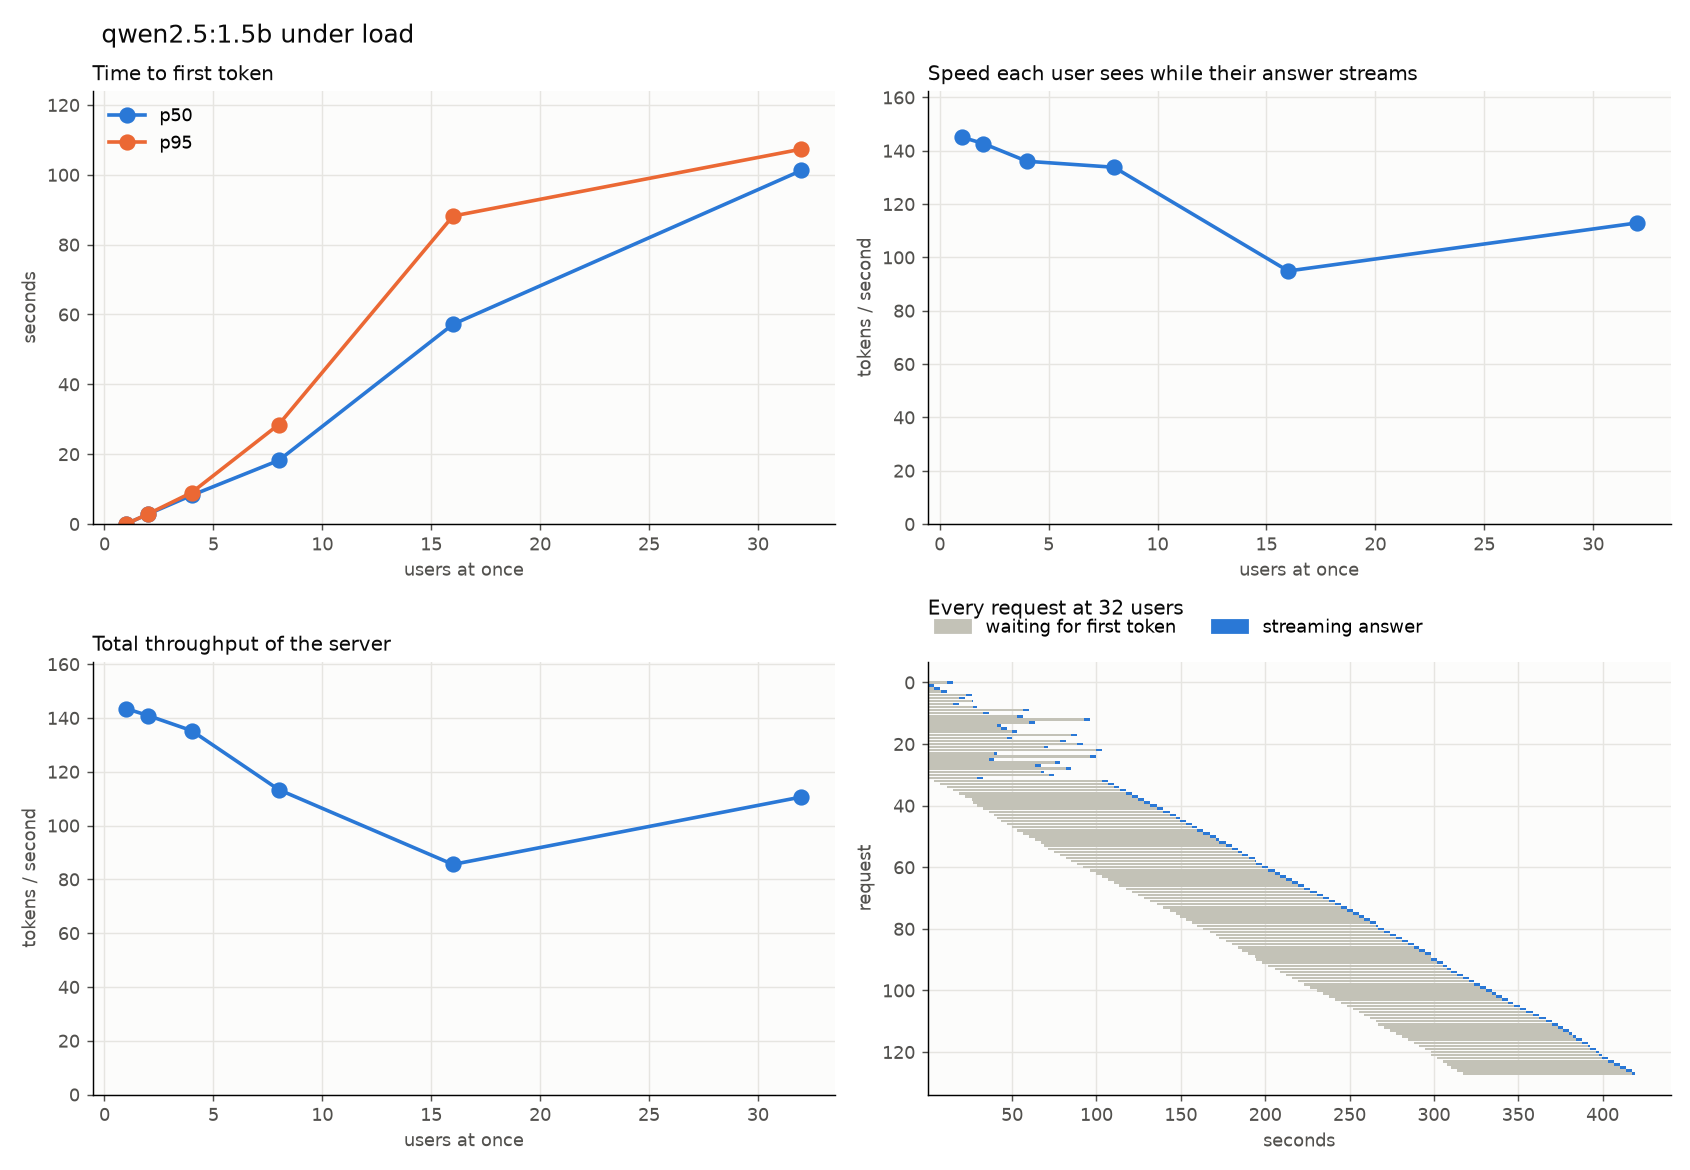

The file beside this chart, header and first rows:
users, user, start_s, end_s, ttft_s, total_s, prompt_tokens, output_tokens, server_prefill_s, server_decode_s, tpot_ms
1, 0, 0.002911, 2.763, 0.03331, 2.76, 43, 401, 0.02957, 2.727, 6.817
1, 0, 2.763, 4.152, 0.03389, 1.389, 55, 194, 0.03032, 1.355, 7.02
1, 0, 4.152, 6.898, 0.03252, 2.746, 46, 401, 0.02911, 2.714, 6.784
1, 0, 6.899, 9.742, 0.02236, 2.843, 40, 401, 0.01843, 2.821, 7.052
2, 0, 9.776, 12.58, 0.02404, 2.807, 38, 401, 0.01747, 2.783, 6.958
2, 1, 9.779, 15.4, 2.824, 5.622, 39, 401, 0.01675, 2.798, 6.995
2, 0, 12.58, 18.24, 2.848, 5.652, 49, 401, 0.02985, 2.803, 7.01
2, 1, 15.4, 21.06, 2.866, 5.662, 46, 401, 0.02917, 2.796, 6.989
2, 0, 18.24, 23.58, 2.861, 5.339, 44, 351, 0.02954, 2.481, 7.081
2, 1, 21.06, 24.82, 2.547, 3.755, 49, 167, 0.0309, 1.209, 7.281
2, 0, 23.58, 27.66, 1.272, 4.088, 46, 401, 0.02914, 2.816, 7.04
2, 1, 24.82, 30.53, 2.878, 5.71, 41, 401, 0.03001, 2.833, 7.081
4, 0, 30.53, 33.44, 0.02582, 2.911, 38, 401, 0.01708, 2.886, 7.214
4, 1, 30.53, 36.32, 2.941, 5.791, 45, 401, 0.03034, 2.85, 7.124
4, 2, 30.53, 39.16, 5.81, 8.625, 40, 401, 0.01811, 2.815, 7.038
4, 3, 30.53, 41.41, 8.657, 10.88, 45, 316, 0.03054, 2.219, 7.045
4, 0, 33.44, 44.44, 8.003, 10.99, 43, 401, 0.03141, 2.99, 7.476
4, 1, 36.32, 47.43, 8.135, 11.11, 38, 401, 0.02184, 2.972, 7.43
4, 2, 39.16, 50.42, 8.292, 11.26, 38, 401, 0.0181, 2.965, 7.411
4, 3, 41.41, 53.39, 9.039, 11.97, 46, 401, 0.03139, 2.936, 7.339
4, 0, 44.44, 56.18, 8.985, 11.75, 43, 371, 0.03107, 2.763, 7.466
4, 1, 47.43, 59.2, 8.772, 11.76, 40, 401, 0.01831, 2.991, 7.478
4, 2, 50.42, 62.09, 8.813, 11.68, 42, 380, 0.03191, 2.864, 7.558
4, 3, 53.39, 64.47, 8.729, 11.09, 39, 323, 0.01851, 2.359, 7.327
4, 0, 56.18, 67.13, 8.325, 10.95, 44, 356, 0.03092, 2.626, 7.398
4, 1, 59.2, 69.14, 7.96, 9.945, 38, 268, 0.01756, 1.985, 7.436
4, 2, 62.09, 72.1, 7.066, 10, 40, 401, 0.01785, 2.935, 7.338
4, 3, 64.48, 74.51, 7.641, 10.04, 39, 327, 0.01818, 2.395, 7.346
8, 0, 74.51, 77.23, 0.0413, 2.713, 43, 374, 0.03121, 2.672, 7.163
8, 1, 74.52, 80.21, 2.731, 5.699, 43, 401, 0.01828, 2.968, 7.42
8, 2, 74.52, 83.15, 5.732, 8.636, 45, 401, 0.02983, 2.904, 7.26
8, 3, 74.52, 85.52, 8.669, 11.01, 53, 323, 0.03089, 2.338, 7.26
8, 5, 74.52, 87.6, 11.04, 13.08, 47, 278, 0.03058, 2.043, 7.373
8, 4, 74.52, 90.61, 13.12, 16.1, 46, 401, 0.03111, 2.979, 7.447
8, 7, 74.52, 93.04, 16.13, 18.52, 52, 324, 0.03199, 2.395, 7.414
8, 6, 74.52, 96.03, 18.56, 21.52, 42, 401, 0.03106, 2.957, 7.393
8, 0, 77.23, 96.36, 18.84, 19.14, 46, 42, 0.03043, 0.2964, 7.23
8, 1, 80.22, 99.34, 16.18, 19.12, 42, 401, 0.03156, 2.944, 7.359
8, 2, 83.15, 102.3, 16.21, 19.15, 38, 401, 0.01767, 2.938, 7.345
8, 3, 85.52, 105.3, 16.8, 19.78, 39, 401, 0.01837, 2.979, 7.448
8, 5, 87.6, 108.3, 17.73, 20.7, 43, 401, 0.03141, 2.968, 7.421
8, 4, 90.61, 111.3, 17.71, 20.69, 40, 401, 0.01826, 2.975, 7.438
8, 7, 93.04, 111.4, 18.29, 18.37, 46, 11, 0.03122, 0.07622, 7.613
8, 6, 96.03, 114.4, 15.41, 18.39, 47, 401, 0.03134, 2.981, 7.452
8, 0, 96.36, 117.5, 18.08, 21.09, 38, 401, 0.01846, 3.013, 7.532
8, 1, 99.34, 120.5, 18.15, 21.2, 49, 401, 0.03199, 3.05, 7.624
8, 2, 102.3, 123.6, 18.28, 21.3, 42, 401, 0.03215, 3.016, 7.539
8, 3, 105.3, 126.7, 18.33, 21.39, 44, 401, 0.03183, 3.063, 7.657
8, 5, 108.3, 127.6, 18.41, 19.27, 38, 112, 0.0189, 0.856, 7.712
8, 4, 111.3, 130.7, 16.31, 19.4, 45, 401, 0.0322, 3.09, 7.725
8, 7, 111.4, 133.9, 19.32, 22.52, 45, 401, 0.03177, 3.193, 7.983
8, 6, 114.4, 137.3, 19.54, 22.92, 42, 401, 0.03247, 3.382, 8.454
8, 0, 117.5, 139.3, 19.92, 21.79, 55, 214, 0.03285, 1.871, 8.786
8, 1, 120.5, 143.4, 18.73, 22.87, 38, 401, 0.02092, 4.142, 10.36
8, 2, 123.6, 147.9, 19.9, 24.33, 64, 401, 0.06234, 4.436, 11.08
8, 3, 126.7, 152.7, 21.28, 25.96, 43, 401, 0.03767, 4.68, 11.7
8, 5, 127.6, 158, 25.11, 30.39, 38, 401, 0.02428, 5.281, 13.2
8, 4, 130.7, 163.8, 27.31, 33.12, 48, 401, 0.03567, 5.804, 14.52
8, 7, 133.9, 169.4, 29.93, 35.47, 44, 401, 0.03469, 5.536, 13.84
8, 6, 137.3, 173.6, 32.09, 36.3, 43, 335, 0.03112, 4.209, 12.6
... 192 more rows
